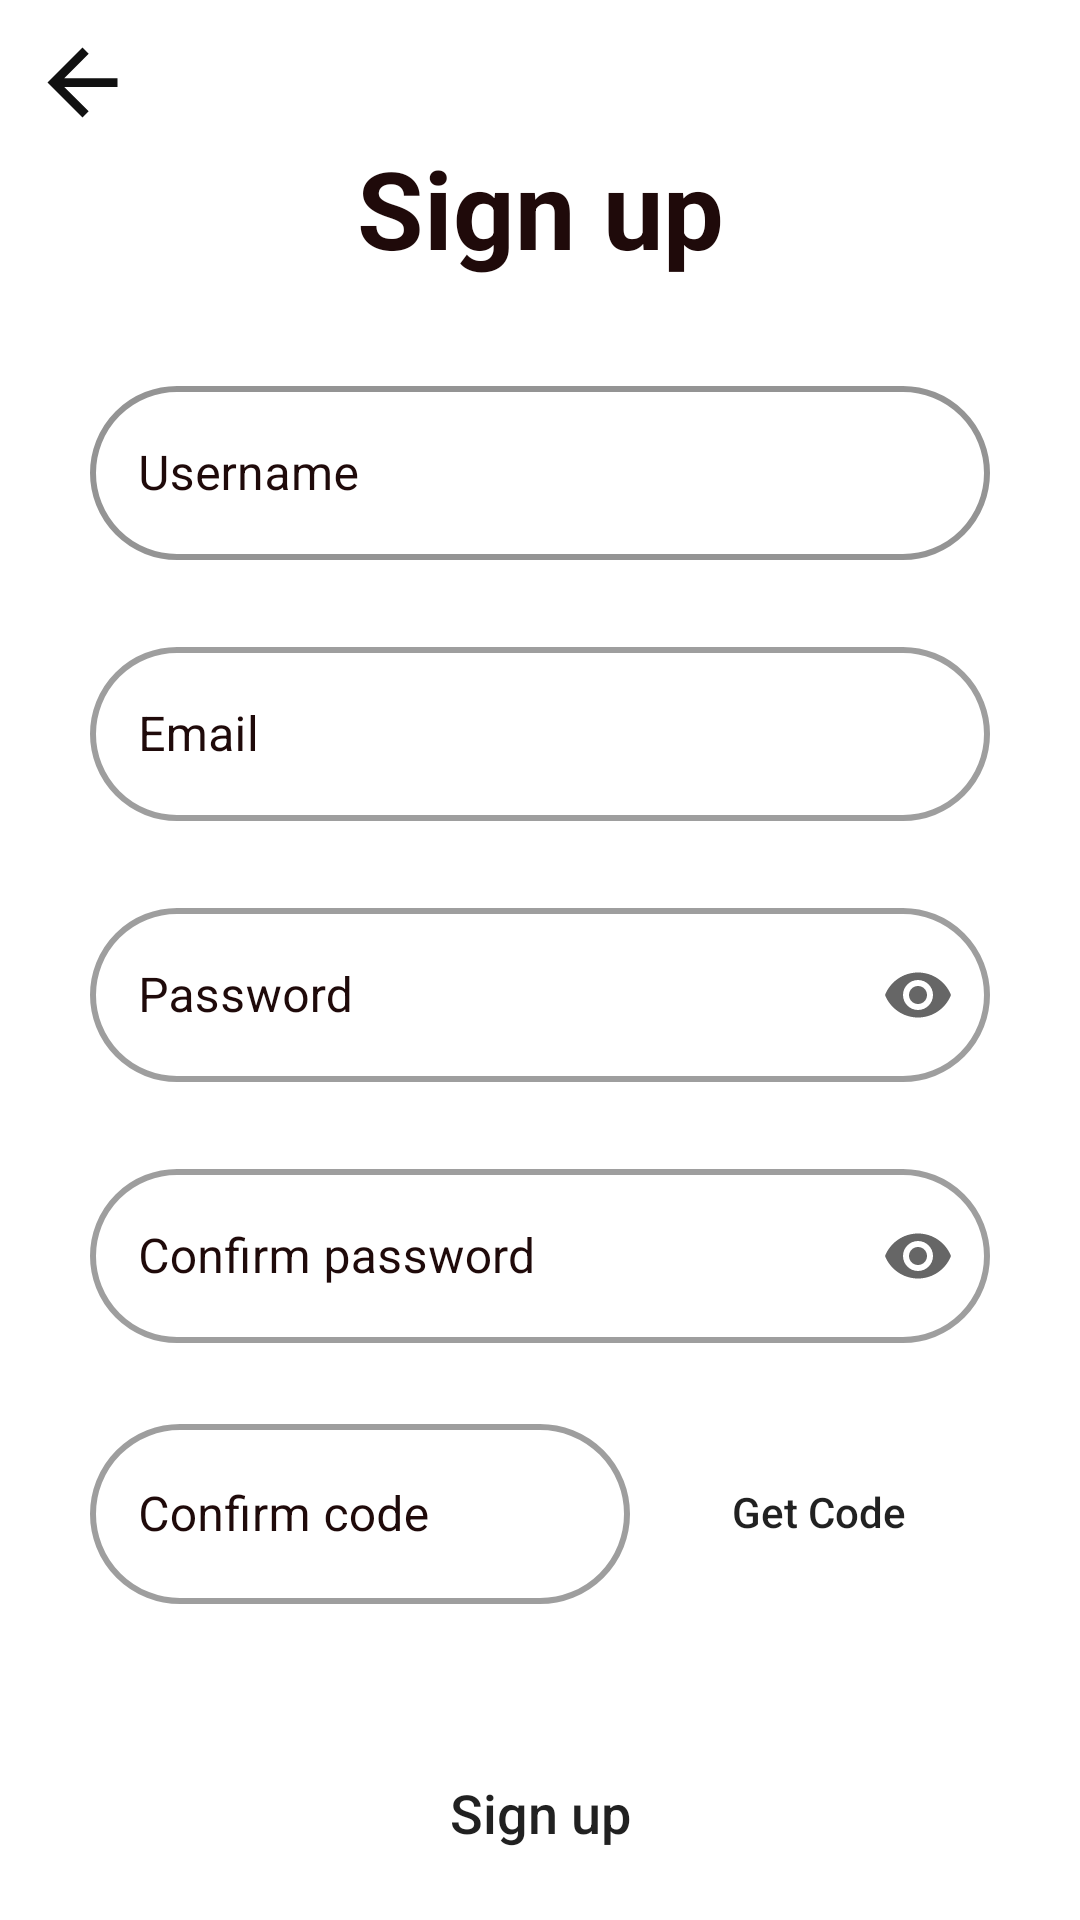

Layout XML and referenced resources for this Android screen:
<!-- AndroidManifest.xml: application theme Theme.IMius -->
<!-- res/layout/activity_sign_up.xml -->
<?xml version="1.0" encoding="utf-8"?>
<LinearLayout xmlns:android="http://schemas.android.com/apk/res/android"
    xmlns:app="http://schemas.android.com/apk/res-auto"
    android:layout_width="match_parent"
    android:layout_height="match_parent"
    android:orientation="vertical">

    <TextView
        android:id="@+id/activity_signup_tv_back"
        android:layout_width="wrap_content"
        android:layout_height="wrap_content"
        android:background="@drawable/ic_arrow_back"
        android:layout_marginTop="10dp"
        android:layout_marginLeft="10dp"/>

    <TextView
        android:layout_width="match_parent"
        android:layout_height="wrap_content"
        android:text="@string/signup"
        android:textStyle="bold"
        android:textSize="36sp"
        android:textAlignment="center"
        android:textColor="@color/colorPrimary"
        android:layout_marginTop="0dp"/>

    <com.google.android.material.textfield.TextInputLayout
        android:id="@+id/activity_signup_til_username"
        style="@style/Widget.MaterialComponents.TextInputLayout.OutlinedBox"
        android:layout_width="300dp"
        android:layout_height="85dp"
        android:layout_marginTop="30dp"
        android:textColorHint="@color/colorPrimary"
        app:boxCornerRadiusBottomEnd="30dp"
        app:boxCornerRadiusBottomStart="30dp"
        app:boxCornerRadiusTopEnd="30dp"
        app:boxCornerRadiusTopStart="30dp"
        app:boxStrokeColor="@color/colorPrimary"
        app:boxStrokeWidth="2dp"
        app:errorEnabled="true"
        app:passwordToggleTint="@color/colorPrimary"
        android:layout_gravity="center"
        app:endIconMode="clear_text">

        <com.google.android.material.textfield.TextInputEditText
            android:id="@+id/activity_signup_et_username"
            android:layout_width="match_parent"
            android:layout_height="58dp"
            android:hint="@string/username"
            android:paddingLeft="20dp"
            android:textColor="@color/colorPrimary" />
    </com.google.android.material.textfield.TextInputLayout>

    <com.google.android.material.textfield.TextInputLayout
        style="@style/Widget.MaterialComponents.TextInputLayout.OutlinedBox"
        android:layout_width="300dp"
        android:layout_height="85dp"
        android:id="@+id/activity_signup_til_email"
        android:hint="@string/email"
        android:layout_gravity="center"
        android:layout_marginTop="2dp"
        app:errorEnabled="true"
        android:textColorHint="@color/colorPrimary"
        app:boxCornerRadiusBottomEnd="30dp"
        app:boxCornerRadiusBottomStart="30dp"
        app:boxCornerRadiusTopEnd="30dp"
        app:boxCornerRadiusTopStart="30dp"
        app:boxStrokeWidth="2dp"
        app:endIconMode="clear_text">

        <com.google.android.material.textfield.TextInputEditText
            android:id="@+id/activity_signup_et_email"
            android:layout_height="58dp"
            android:layout_width="match_parent"
            android:textColor="@color/colorPrimary"
            android:paddingLeft="20dp" />
    </com.google.android.material.textfield.TextInputLayout>

    <com.google.android.material.textfield.TextInputLayout
        style="@style/Widget.MaterialComponents.TextInputLayout.OutlinedBox"
        android:layout_width="300dp"
        android:layout_height="85dp"
        android:id="@+id/activity_signup_til_password"
        android:hint="@string/password"
        android:layout_gravity="center"
        android:textColorHint="@color/colorPrimary"
        app:passwordToggleTint="@color/colorPrimary"
        app:boxCornerRadiusBottomEnd="30dp"
        app:boxCornerRadiusBottomStart="30dp"
        app:boxCornerRadiusTopEnd="30dp"
        app:boxCornerRadiusTopStart="30dp"
        app:boxStrokeWidth="2dp"
        android:layout_marginTop="2dp"
        app:errorEnabled="true"
        app:endIconMode="password_toggle">

        <com.google.android.material.textfield.TextInputEditText
            android:id="@+id/activity_signup_et_password"
            android:layout_height="58dp"
            android:layout_width="match_parent"
            android:textColor="@color/colorPrimary"
            android:paddingLeft="20dp"
            android:inputType="textPassword"/>
    </com.google.android.material.textfield.TextInputLayout>

    <com.google.android.material.textfield.TextInputLayout
        style="@style/Widget.MaterialComponents.TextInputLayout.OutlinedBox"
        android:layout_width="300dp"
        android:layout_height="85dp"
        android:id="@+id/activity_signup_til_confirm_password"
        android:hint="@string/confirm_password"
        android:layout_gravity="center"
        android:textColorHint="@color/colorPrimary"
        app:endIconMode="password_toggle"
        app:passwordToggleTint="@color/colorPrimary"
        app:boxCornerRadiusBottomEnd="30dp"
        app:boxCornerRadiusBottomStart="30dp"
        app:boxCornerRadiusTopEnd="30dp"
        app:boxCornerRadiusTopStart="30dp"
        android:layout_marginTop="2dp"
        app:errorEnabled="true"
        app:boxStrokeWidth="2dp">

        <com.google.android.material.textfield.TextInputEditText
            android:id="@+id/activity_signup_et_confirm_password"
            android:layout_height="58dp"
            android:layout_width="match_parent"
            android:textColor="@color/colorPrimary"
            android:paddingLeft="20dp"
            android:inputType="textPassword"/>
    </com.google.android.material.textfield.TextInputLayout>

    <LinearLayout
        android:layout_width="300dp"
        android:layout_height="85dp"
        android:orientation="horizontal"
        android:layout_gravity="center">

        <com.google.android.material.textfield.TextInputLayout
            style="@style/Widget.MaterialComponents.TextInputLayout.OutlinedBox"
            android:layout_width="180dp"
            android:layout_height="match_parent"
            android:id="@+id/activity_signup_til_confirm_code"
            android:hint="@string/confirm_code"
            android:layout_gravity="center"
            android:textColorHint="@color/colorPrimary"
            app:boxCornerRadiusBottomEnd="30dp"
            app:boxCornerRadiusBottomStart="30dp"
            app:boxCornerRadiusTopEnd="30dp"
            app:boxCornerRadiusTopStart="30dp"
            app:boxStrokeWidth="2dp"
            app:endIconMode="clear_text">

            <com.google.android.material.textfield.TextInputEditText
                android:id="@+id/activity_signup_et_confirm_code"
                android:layout_height="60dp"
                android:layout_width="match_parent"
                android:textColor="@color/colorPrimary" />
        </com.google.android.material.textfield.TextInputLayout>

        <Button
            android:id="@+id/activity_signup_btn_get_code"
            android:layout_width="wrap_content"
            android:layout_height="57dp"
            android:text="@string/get_code"
            android:textAllCaps="false"
            android:layout_marginTop="6dp"
            android:background="@drawable/custom_button"
            android:layout_marginLeft="19dp" />
            </LinearLayout>

    <Button
        android:id="@+id/activity_signup_btn_signup"
        android:layout_width="200dp"
        android:layout_height="50dp"
        android:text="@string/signup"
        android:textAllCaps="false"
        android:textSize="18dp"
        android:layout_marginTop="25dp"
        android:layout_gravity="center"
        android:background="@drawable/custom_button"/>
    <TextView
        android:id="@+id/activity_signup_tv_login"
        android:layout_width="wrap_content"
        android:layout_height="wrap_content"
        android:text="@string/login_account"
        android:layout_gravity="center"
        android:textStyle="italic"
        android:layout_marginTop="30dp"
        android:textColor="@color/colorPrimary"/>

    <TextView
    android:id="@+id/activity_signup_tv_skip"
    android:layout_width="wrap_content"
    android:layout_height="wrap_content"
    android:text="@string/skip"
    android:textColor="@color/colorPrimary"
    android:textSize="15sp"
    android:textStyle="bold"
    android:layout_gravity="right"
    android:layout_marginRight="12dp"
    android:layout_marginTop="20dp"
    android:justificationMode="inter_word"
    android:drawableRight="@drawable/ic_arrow_forward"/>
</LinearLayout>
<!-- resources referenced by this layout -->
<resources>
  <color name="colorPrimary">#1F0A0A</color>
  <!-- drawable custom_button (drawable) -->
  <?xml version="1.0" encoding="utf-8"?>
  <shape android:shape="rectangle" xmlns:android="http://schemas.android.com/apk/res/android">
      <stroke android:color="@color/colorPrimary"/>
      <corners android:radius="50dp"/>
  </shape>
  <!-- drawable ic_arrow_back (drawable) -->
  <vector android:autoMirrored="true" android:height="35dp"
      android:tint="#111111" android:viewportHeight="24"
      android:viewportWidth="24" android:width="35dp" xmlns:android="http://schemas.android.com/apk/res/android">
      <path android:fillColor="@android:color/white" android:pathData="M20,11H7.83l5.59,-5.59L12,4l-8,8 8,8 1.41,-1.41L7.83,13H20v-2z"/>
  </vector>
  <string name="confirm_code">Confirm code</string>
  <string name="confirm_password">Confirm password</string>
  <string name="email" translatable="false">Email</string>
  <string name="get_code">Get Code</string>
  <string name="login_account">Do you already have an account? Login</string>
  <string name="password">Password</string>
  <string name="signup">Sign up</string>
  <string name="skip">SKIP</string>
  <string name="username">Username</string>
  <style name="Theme.IMius" parent="Theme.MaterialComponents.Light.NoActionBar">
          "&gt;
          
          <item name="colorPrimary">#1F0A0A</item>
          <item name="colorPrimaryVariant">@color/black</item>
          <item name="colorOnPrimary">@color/white</item>
          
          <item name="colorSecondary">@color/black</item>
          <item name="colorSecondaryVariant">@color/teal_700</item>
          <item name="colorOnSecondary">@color/white</item>
          
          <item name="android:statusBarColor">?attr/colorPrimaryVariant</item>
          
          <item name="colorButtonNormal">@color/white</item>
      </style>
  <color name="black">#FF000000</color>
  <color name="white">#FFFFFFFF</color>
  <color name="teal_700">#FF018786</color>
</resources>
